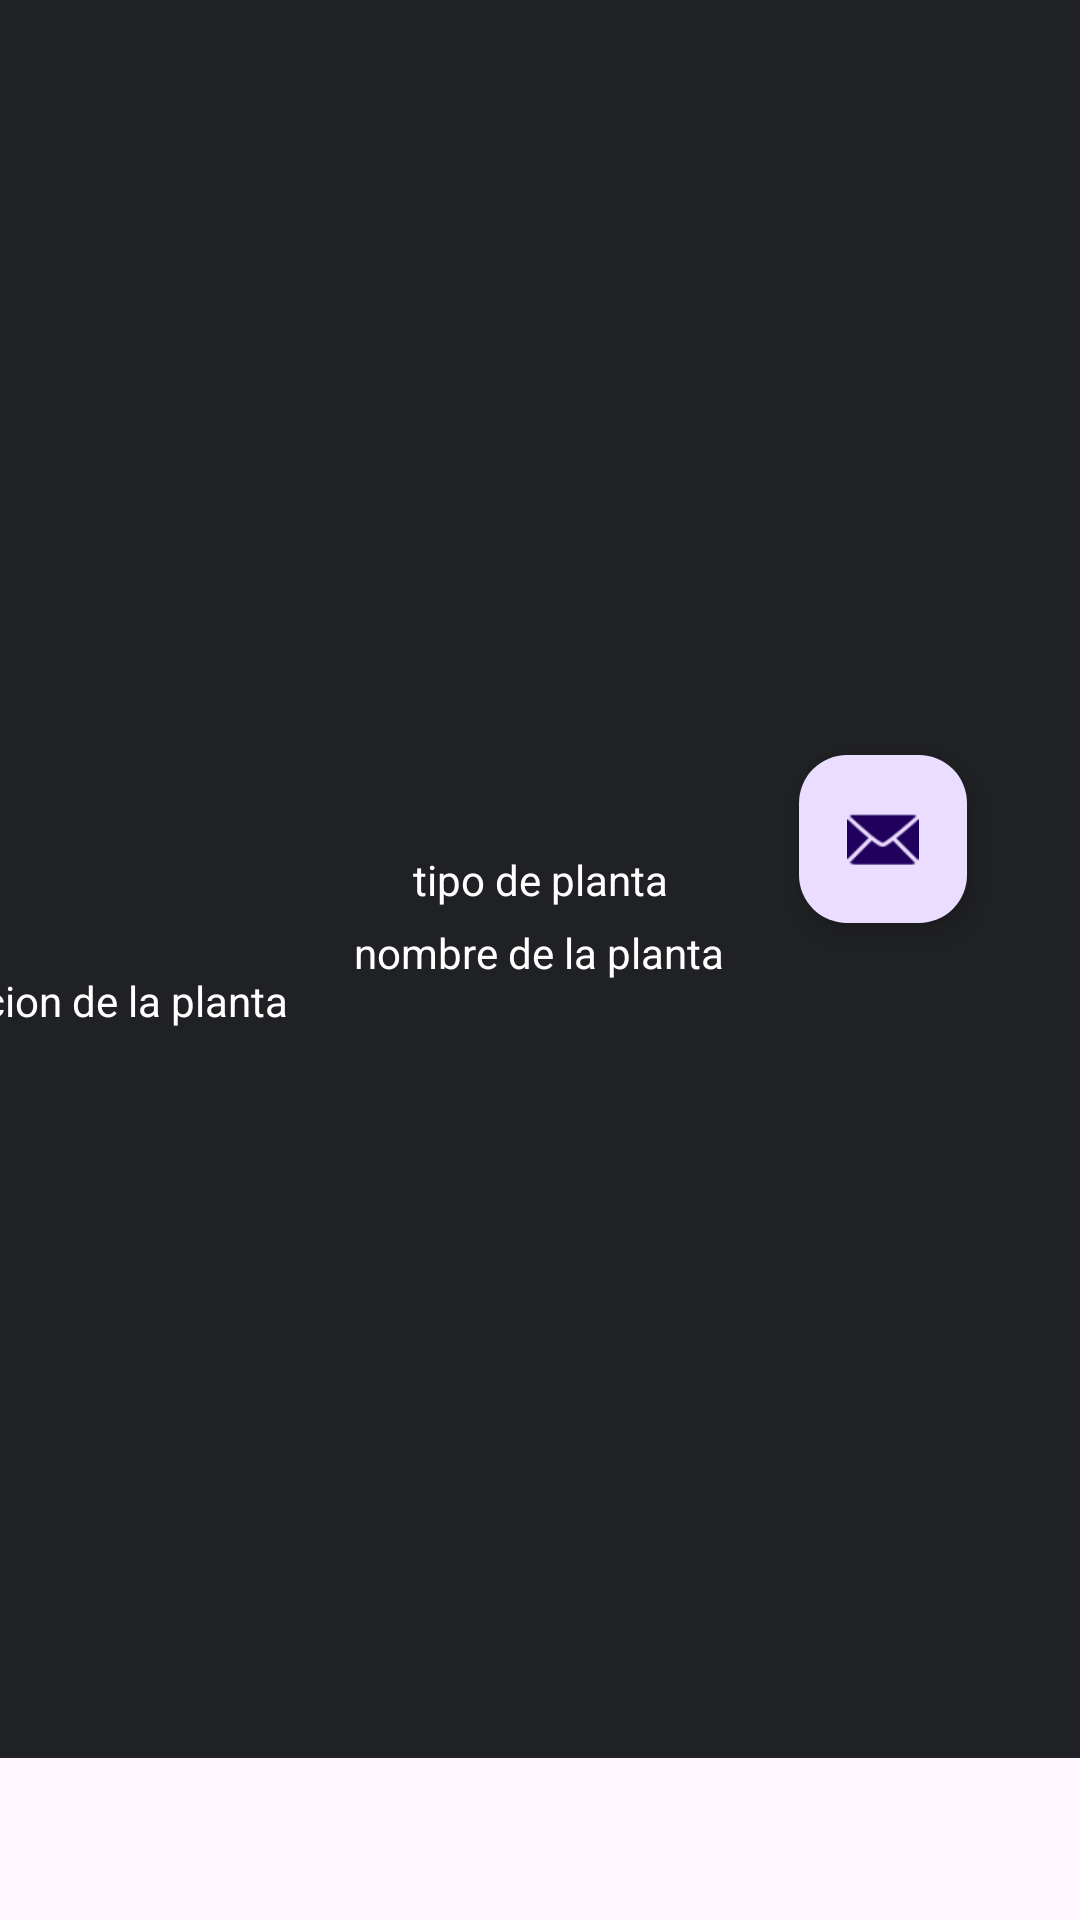

Produce the Android XML layout that renders to this screen, including the resource entries it uses.
<!-- AndroidManifest.xml: application theme Theme.PlantCuidadoVerdeApp -->
<!-- res/layout/fragment_second.xml -->
<?xml version="1.0" encoding="utf-8"?>
<androidx.core.widget.NestedScrollView
    xmlns:android="http://schemas.android.com/apk/res/android"
    xmlns:app="http://schemas.android.com/apk/res-auto"
    xmlns:tools="http://schemas.android.com/tools"
    android:layout_width="wrap_content"
    android:layout_height="wrap_content"
    tools:context=".view.fragments.SecondFragment">


<androidx.constraintlayout.widget.ConstraintLayout
    android:layout_width="wrap_content"
    android:layout_height="wrap_content"
    android:background="@color/Surface">


    <ImageView
        android:id="@+id/imv_planta"
        android:layout_width="210dp"
        android:layout_height="307dp"
        android:contentDescription="@string/imv_planta"
        app:layout_constraintBottom_toBottomOf="parent"
        app:layout_constraintEnd_toEndOf="parent"
        app:layout_constraintStart_toStartOf="parent"
        app:layout_constraintTop_toTopOf="parent"
        app:layout_constraintVertical_bias="0.061"
        tools:src="@drawable/ic_launcher_foreground" />

    <TextView
        android:id="@+id/tv_nombre"
        android:layout_width="wrap_content"
        android:layout_height="wrap_content"
        android:text="@string/tv_nombre"
        android:textColor="@color/white"
        app:layout_constraintBottom_toBottomOf="parent"
        app:layout_constraintEnd_toEndOf="parent"
        app:layout_constraintHorizontal_bias="0.498"
        app:layout_constraintStart_toStartOf="parent"
        app:layout_constraintTop_toTopOf="parent"
        app:layout_constraintVertical_bias="0.543" />

    <TextView
        android:id="@+id/tv_tipo"
        android:layout_width="wrap_content"
        android:layout_height="wrap_content"
        android:text="@string/tv_tipo"
        android:textColor="@color/white"
        app:layout_constraintBottom_toBottomOf="parent"
        app:layout_constraintEnd_toEndOf="parent"
        app:layout_constraintStart_toStartOf="parent"
        app:layout_constraintTop_toTopOf="parent" />

    <TextView
        android:id="@+id/tv_descripcion"
        android:layout_width="412dp"
        android:layout_height="262dp"
        android:text="@string/tv_descripcion"
        android:textColor="@color/white"
        app:layout_constraintBottom_toBottomOf="parent"
        app:layout_constraintEnd_toEndOf="parent"
        app:layout_constraintHorizontal_bias="1.0"
        app:layout_constraintStart_toStartOf="parent"
        app:layout_constraintTop_toBottomOf="@+id/imv_planta" />

    <com.google.android.material.floatingactionbutton.FloatingActionButton
        android:id="@+id/fab"
        android:layout_width="wrap_content"
        android:layout_height="wrap_content"
        android:layout_gravity="bottom|end"
        android:importantForAccessibility="no"
        app:layout_constraintBottom_toBottomOf="parent"
        app:layout_constraintEnd_toEndOf="parent"
        app:layout_constraintHorizontal_bias="0.876"
        app:layout_constraintStart_toStartOf="parent"
        app:layout_constraintTop_toTopOf="parent"
        app:layout_constraintVertical_bias="0.475"
        app:srcCompat="@android:drawable/ic_dialog_email" />

</androidx.constraintlayout.widget.ConstraintLayout>

</androidx.core.widget.NestedScrollView>
<!-- resources referenced by this layout -->
<resources>
  <color name="Surface">#202124</color>
  <color name="white">#FFFFFFFF</color>
  
      //COLORES DE LA APP
  <string name="imv_planta">tipos de plantas </string>
  <string name="tv_descripcion">descripcion de la planta </string>
  <string name="tv_nombre">nombre de la planta </string>
  <string name="tv_tipo">tipo de planta </string>
  <style name="Theme.PlantCuidadoVerdeApp" parent="Base.Theme.PlantCuidadoVerdeApp" />
  <style name="Base.Theme.PlantCuidadoVerdeApp" parent="Theme.Material3.DayNight.NoActionBar">
          <item name="colorPrimary">@color/Primary</item>
          <item name="colorPrimaryVariant">@color/PrimaryVariant</item>
          <item name="colorSecondary">@color/Secondary</item>
          <item name="colorSecondaryVariant">@color/SecondaryVariant</item>
          <item name="colorOnError">@color/OnError</item>
          <item name="colorOnBackground">@color/OnBackground</item>
          <item name="background">@color/Background</item>
          <item name="colorError">@color/Error</item>
          <item name="colorOnSurface">@color/onSurface</item>
          <item name="colorOnSurfaceVariant">@color/onSurfaceVariant</item>
          <item name="colorSurface">@color/Surface</item>
          <item name="colorOnPrimary">@color/OnPrimary</item>
          <item name="colorOnSecondary">@color/OnSecondary</item>
      </style>
  <color name="Primary">#06780B</color>
  <color name="PrimaryVariant">#90E694</color>
  <color name="Secondary">#A38108</color>
  <color name="SecondaryVariant">#BCA557</color>
  <color name="OnError">#202124</color>
  <color name="OnBackground">#FFFFFF</color>
  <color name="Background">#000000</color>"
  <color name="Error">#EE675C</color>
  <color name="onSurface">#FFFFFF</color>
  <color name="onSurfaceVariant">#DADCE0</color>
  <color name="OnPrimary">#202124</color>
  <color name="OnSecondary">#202124</color>
</resources>
